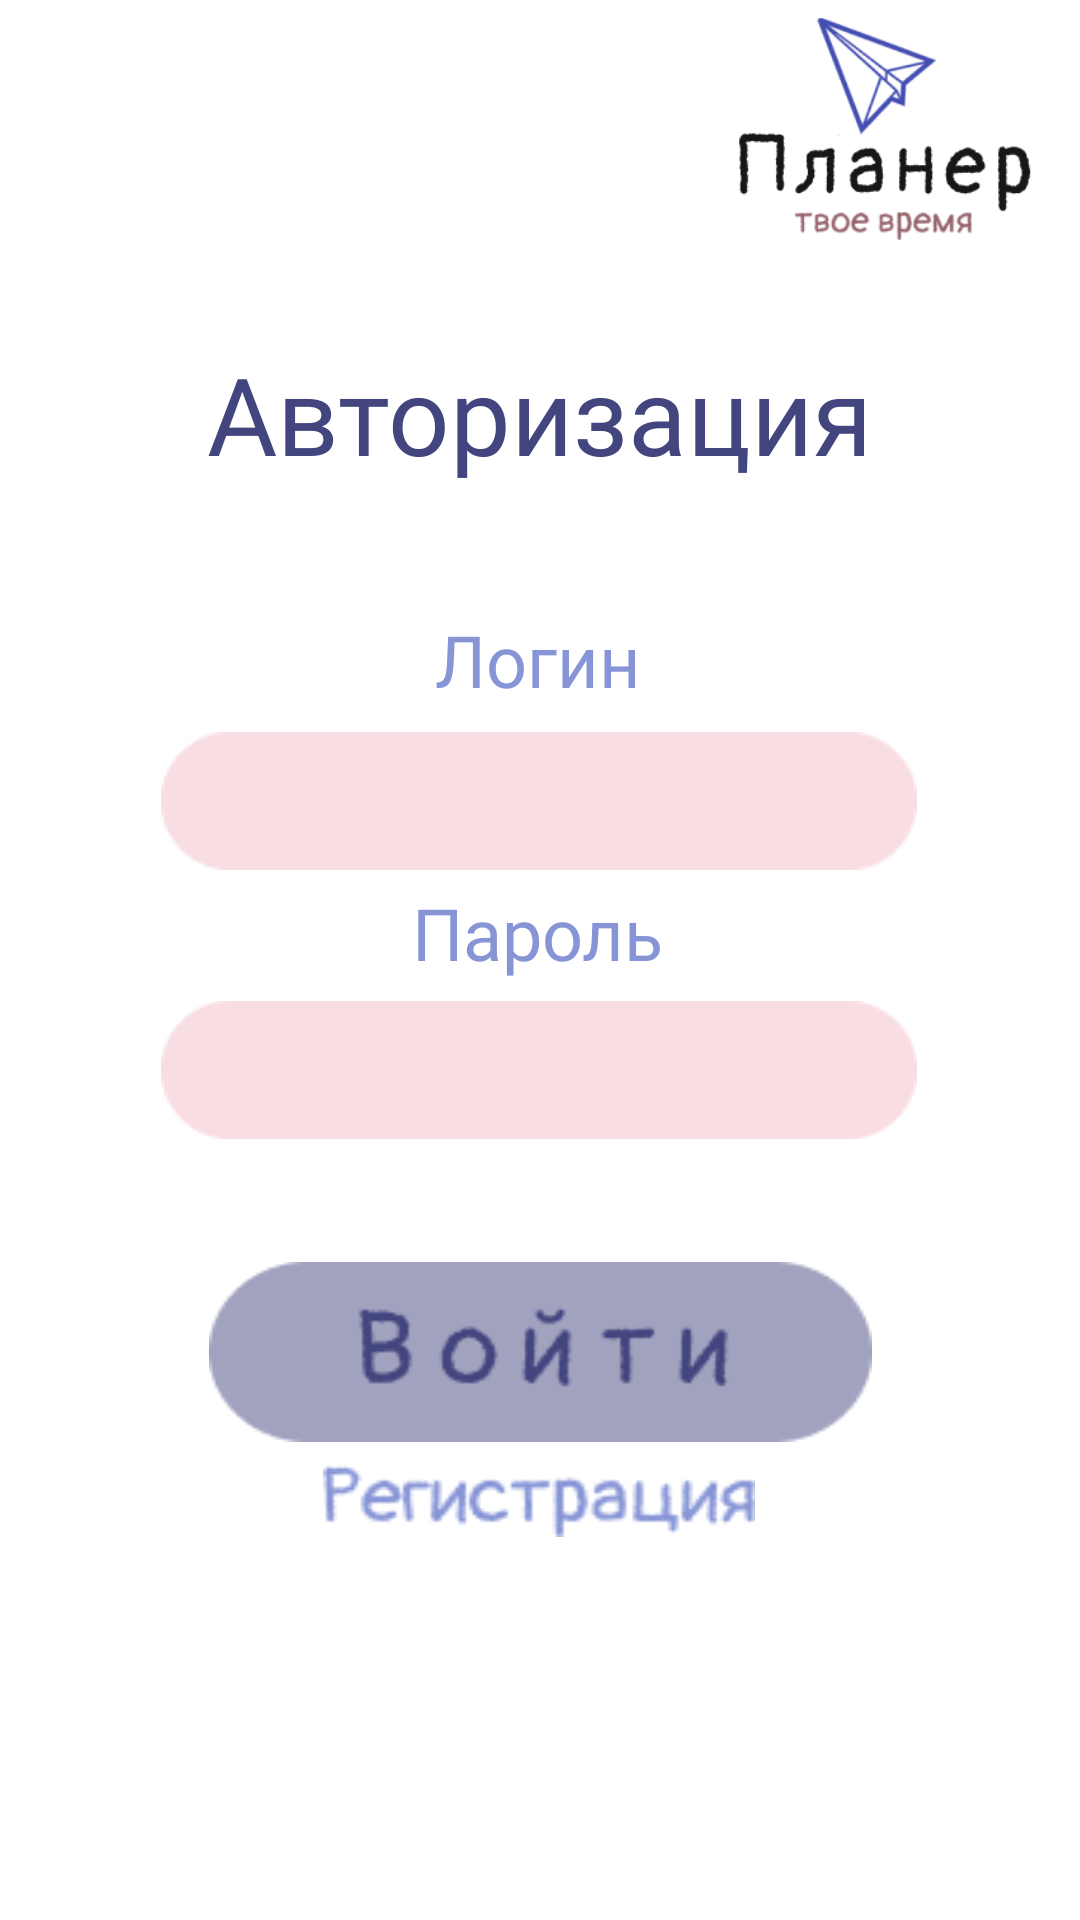

Write the Android layout XML for this screen, with the resource values it uses.
<!-- AndroidManifest.xml: application theme Theme.Planer4Isp93 -->
<!-- res/layout/autolayout.xml -->
<?xml version="1.0" encoding="utf-8"?>
<androidx.constraintlayout.widget.ConstraintLayout xmlns:android="http://schemas.android.com/apk/res/android"
    xmlns:app="http://schemas.android.com/apk/res-auto"
    xmlns:tools="http://schemas.android.com/tools"
    android:layout_width="match_parent"
    android:layout_height="match_parent">

    <ImageView
        android:id="@+id/imageView4"
        android:layout_width="105dp"
        android:layout_height="76dp"
        app:layout_constraintBottom_toBottomOf="parent"
        app:layout_constraintEnd_toEndOf="parent"
        app:layout_constraintHorizontal_bias="0.947"
        app:layout_constraintStart_toStartOf="parent"
        app:layout_constraintTop_toTopOf="parent"
        app:layout_constraintVertical_bias="0.009"
        app:srcCompat="@drawable/logo" />

    <EditText
        android:id="@+id/etLogin"
        android:layout_width="wrap_content"
        android:layout_height="wrap_content"
        android:background="@drawable/txb"
        android:ems="10"
        android:inputType="textPersonName"
        android:paddingLeft="30dp"
        app:layout_constraintBottom_toBottomOf="parent"
        app:layout_constraintEnd_toEndOf="parent"
        app:layout_constraintHorizontal_bias="0.496"
        app:layout_constraintStart_toStartOf="parent"
        app:layout_constraintTop_toTopOf="parent"
        app:layout_constraintVertical_bias="0.411" />

    <TextView
        android:id="@+id/textView"
        android:layout_width="wrap_content"
        android:layout_height="wrap_content"
        android:fontFamily="@font/main"
        android:text="Авторизация"
        android:textColor="@color/purple_dark"
        android:textSize="36sp"
        app:layout_constraintBottom_toBottomOf="parent"
        app:layout_constraintEnd_toEndOf="parent"
        app:layout_constraintStart_toStartOf="parent"
        app:layout_constraintTop_toTopOf="parent"
        app:layout_constraintVertical_bias="0.192" />

    <TextView
        android:id="@+id/textView2"
        android:layout_width="wrap_content"
        android:layout_height="wrap_content"
        android:fontFamily="@font/main"
        android:text="Логин"
        android:textColor="@color/purple_light"
        android:textSize="24sp"
        app:layout_constraintBottom_toBottomOf="parent"
        app:layout_constraintEnd_toEndOf="parent"
        app:layout_constraintHorizontal_bias="0.498"
        app:layout_constraintStart_toStartOf="parent"
        app:layout_constraintTop_toTopOf="parent"
        app:layout_constraintVertical_bias="0.335" />

    <TextView
        android:id="@+id/textView3"
        android:layout_width="wrap_content"
        android:layout_height="wrap_content"
        android:fontFamily="@font/main"
        android:text="Пароль"
        android:textColor="@color/purple_light"
        android:textSize="24sp"
        app:layout_constraintBottom_toBottomOf="parent"
        app:layout_constraintEnd_toEndOf="parent"
        app:layout_constraintHorizontal_bias="0.498"
        app:layout_constraintStart_toStartOf="parent"
        app:layout_constraintTop_toTopOf="parent"
        app:layout_constraintVertical_bias="0.485" />

    <Button
        android:id="@+id/button"
        android:layout_width="221dp"
        android:layout_height="60dp"
        android:background="@drawable/loginbtn"
        android:fontFamily="@font/main"
        android:onClick="BtnClickLogin"
        android:textColor="@color/purple_dark"
        android:textSize="30dp"
        app:backgroundTint="@color/purple_dark"
        app:layout_constraintBottom_toBottomOf="parent"
        app:layout_constraintEnd_toEndOf="parent"
        app:layout_constraintStart_toStartOf="parent"
        app:layout_constraintTop_toTopOf="parent"
        app:layout_constraintVertical_bias="0.725" />

    <Button
        android:id="@+id/button2"
        android:layout_width="144dp"
        android:layout_height="24dp"
        android:background="@drawable/regauto"
        android:onClick="BtnClickReg"
        app:backgroundTint="@color/purple_light"
        app:layout_constraintBottom_toBottomOf="parent"
        app:layout_constraintEnd_toEndOf="parent"
        app:layout_constraintHorizontal_bias="0.498"
        app:layout_constraintStart_toStartOf="parent"
        app:layout_constraintTop_toTopOf="parent"
        app:layout_constraintVertical_bias="0.793" />

    <EditText
        android:id="@+id/etPassword"
        android:layout_width="wrap_content"
        android:layout_height="wrap_content"
        android:background="@drawable/txb"
        android:ems="10"
        android:inputType="textPassword"
        android:paddingLeft="30dp"
        app:layout_constraintBottom_toBottomOf="parent"
        app:layout_constraintEnd_toEndOf="parent"
        app:layout_constraintHorizontal_bias="0.496"
        app:layout_constraintStart_toStartOf="parent"
        app:layout_constraintTop_toTopOf="parent"
        app:layout_constraintVertical_bias="0.562" />

</androidx.constraintlayout.widget.ConstraintLayout>
<!-- resources referenced by this layout -->
<resources>
  <color name="purple_dark">#43457E</color>
  <color name="purple_light">#8795D6</color>
  <!-- drawable loginbtn: png bitmap (drawable, 3971 bytes) -->
  <!-- drawable logo: png bitmap (drawable, 16120 bytes) -->
  <!-- drawable regauto: png bitmap (drawable, 2715 bytes) -->
  <!-- drawable txb: png bitmap (drawable, 1025 bytes) -->
  <style name="Theme.Planer4Isp93" parent="Theme.MaterialComponents.DayNight.DarkActionBar">
          
          <item name="colorPrimary">@color/purple_500</item>
          <item name="colorPrimaryVariant">@color/purple_700</item>
          <item name="colorOnPrimary">@color/white</item>
          
          <item name="colorSecondary">@color/teal_200</item>
          <item name="colorSecondaryVariant">@color/teal_700</item>
          <item name="colorOnSecondary">@color/black</item>
          
          <item name="android:statusBarColor" tools:targetApi="l">?attr/colorPrimaryVariant</item>
          
      </style>
  <color name="purple_500">#FF6200EE</color>
  <color name="purple_700">#FF3700B3</color>
  <color name="white">#FFFF</color>
  <color name="teal_200">#FF03DAC5</color>
  <color name="teal_700">#FF018786</color>
  <color name="black">#FF000000</color>
</resources>
